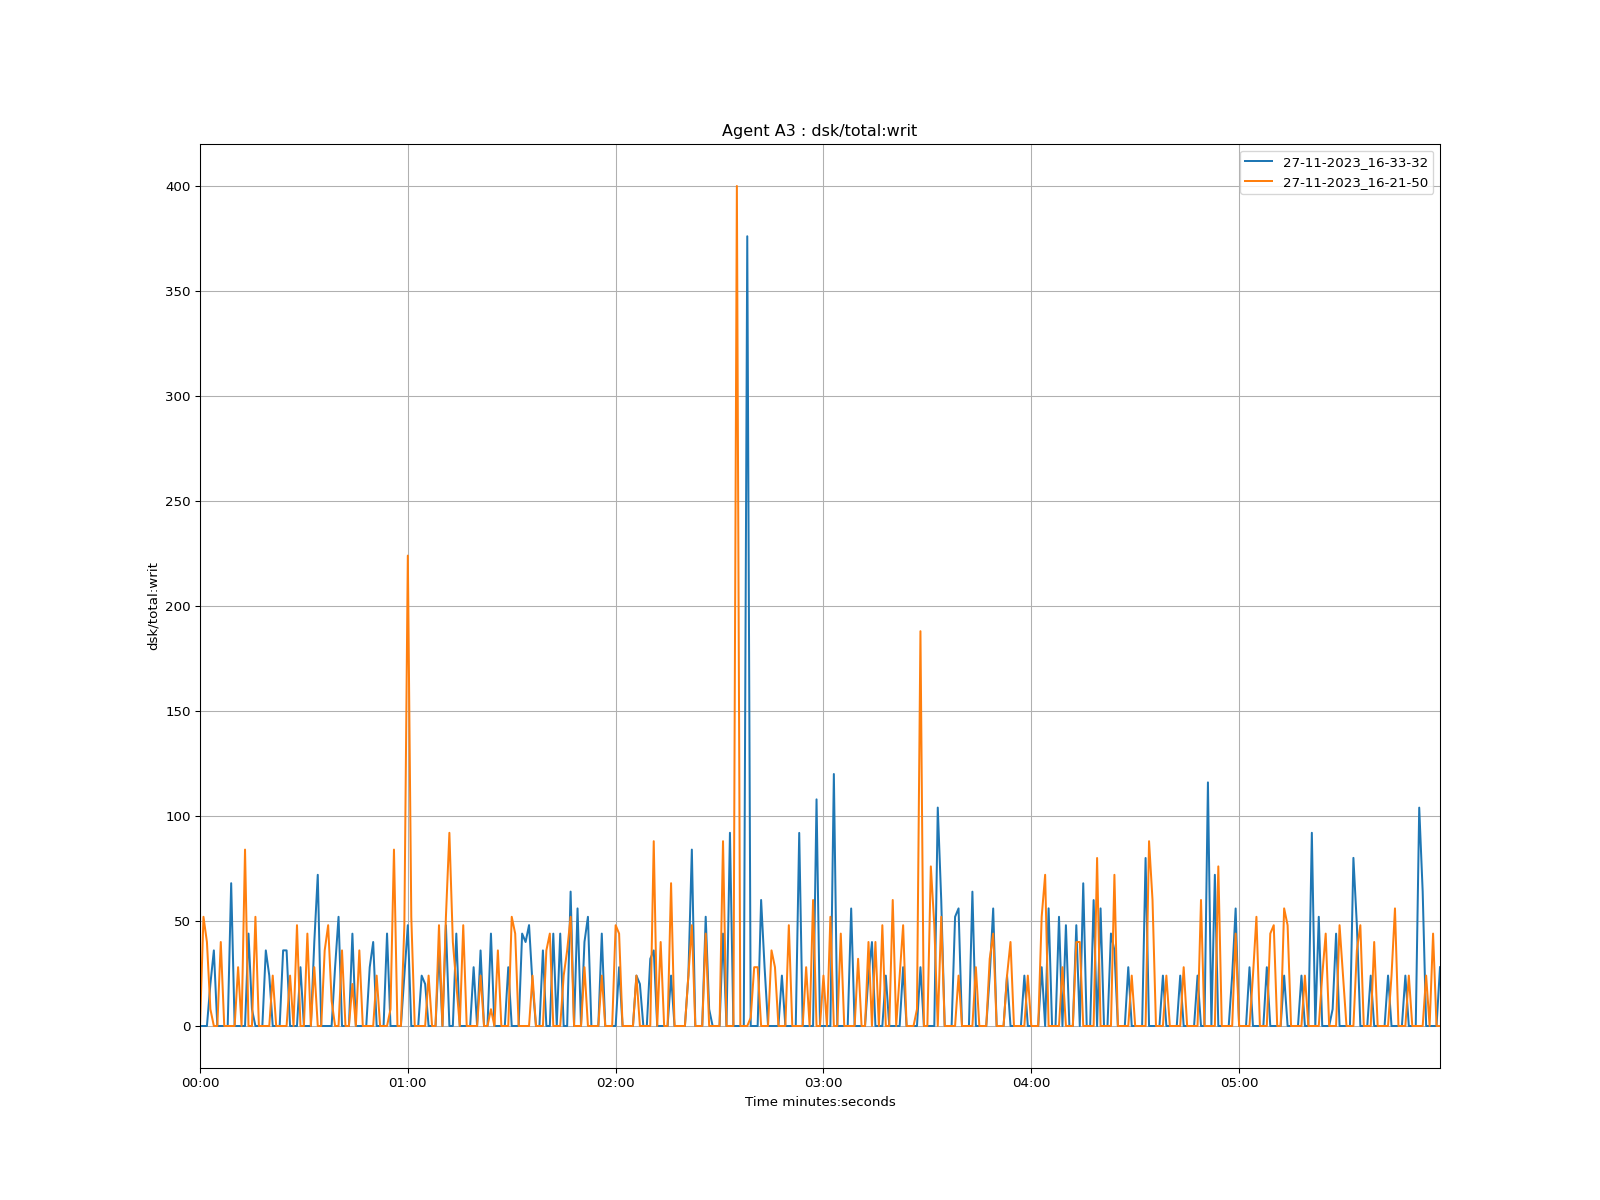

The data file committed next to this chart (first rows):
time, 27-11-2023_16-33-32, 27-11-2023_16-21-50
1970-01-01 00:00:00, 0.0, 0.0
1970-01-01 00:00:01, 0.0, 52
1970-01-01 00:00:02, 0.0, 40.0
1970-01-01 00:00:03, 20, 8.0
1970-01-01 00:00:04, 36, 0.0
1970-01-01 00:00:05, 0.0, 0.0
1970-01-01 00:00:06, 0.0, 40.0
1970-01-01 00:00:07, 0.0, 0.0
1970-01-01 00:00:08, 0.0, 0.0
1970-01-01 00:00:09, 68, 0.0
1970-01-01 00:00:10, 0.0, 0.0
1970-01-01 00:00:11, 0.0, 28.0
1970-01-01 00:00:12, 0.0, 0.0
1970-01-01 00:00:13, 0.0, 84
1970-01-01 00:00:14, 44, 0.0
1970-01-01 00:00:15, 8.005, 0.0
1970-01-01 00:00:16, 0.0, 52
1970-01-01 00:00:17, 0.0, 0.0
1970-01-01 00:00:18, 0.0, 0.0
1970-01-01 00:00:19, 36, 0.0
1970-01-01 00:00:20, 24.02, 0.0
1970-01-01 00:00:21, 0.0, 24.0
1970-01-01 00:00:22, 0.0, 0.0
1970-01-01 00:00:23, 0.0, 0.0
1970-01-01 00:00:24, 36.02, 0.0
1970-01-01 00:00:25, 36, 0.0
1970-01-01 00:00:26, 0.0, 24.0
1970-01-01 00:00:27, 0.0, 0.0
1970-01-01 00:00:28, 0.0, 48
1970-01-01 00:00:29, 28, 0.0
1970-01-01 00:00:30, 0.0, 0.0
1970-01-01 00:00:31, 0.0, 44
1970-01-01 00:00:32, 0.0, 0.0
1970-01-01 00:00:33, 40.03, 28
1970-01-01 00:00:34, 72, 0.0
1970-01-01 00:00:35, 0.0, 0.0
1970-01-01 00:00:36, 0.0, 36
1970-01-01 00:00:37, 0.0, 48
1970-01-01 00:00:38, 0.0, 12.0
1970-01-01 00:00:39, 28, 0.0
1970-01-01 00:00:40, 52.0, 0.0
1970-01-01 00:00:41, 0.0, 36
1970-01-01 00:00:42, 0.0, 0.0
1970-01-01 00:00:43, 0.0, 0.0
1970-01-01 00:00:44, 43.97, 20
1970-01-01 00:00:45, 0.0, 0.0
1970-01-01 00:00:46, 0.0, 36
1970-01-01 00:00:47, 0.0, 0.0
1970-01-01 00:00:48, 0.0, 0.0
1970-01-01 00:00:49, 27.98, 0.0
1970-01-01 00:00:50, 39.99, 0.0
1970-01-01 00:00:51, 0.0, 24
1970-01-01 00:00:52, 0.0, 0.0
1970-01-01 00:00:53, 0.0, 0.0
1970-01-01 00:00:54, 44.02, 0.0
1970-01-01 00:00:55, 0.0, 8.0
1970-01-01 00:00:56, 0.0, 84
1970-01-01 00:00:57, 0.0, 0.0
1970-01-01 00:00:58, 0.0, 0.0
1970-01-01 00:00:59, 24.0, 48
... 299 more rows
